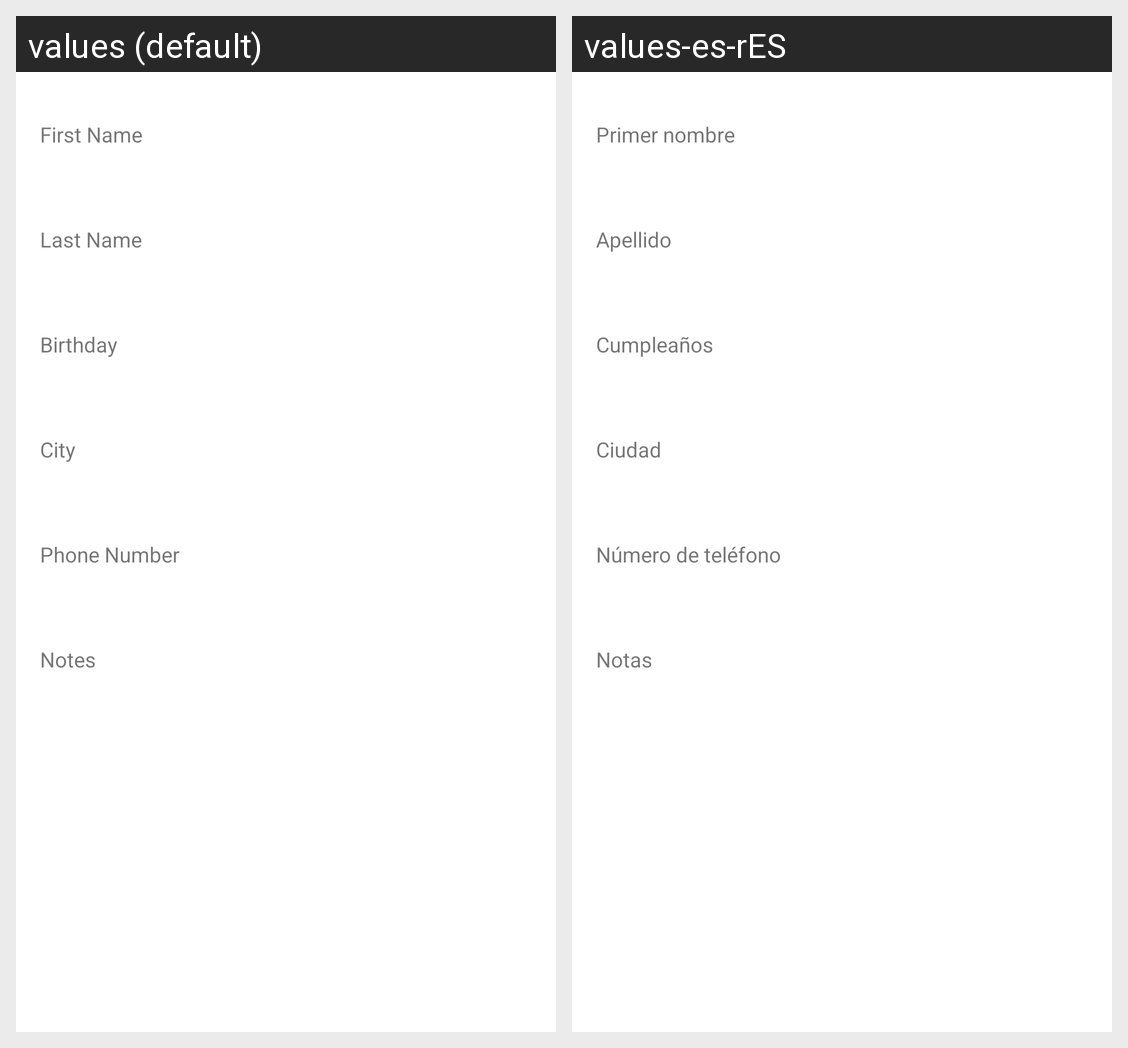

For this localized Android screen grid, give each drawn string resource with its value in every locale shown.
Android screen res/layout/contact_details.xml rendered under 2 locales, left to right: values (default), values-es-rES. Device: Nexus 5 (rendered at 1080×1920; each locale shown at half size, 540×960, under a caption strip naming it); theme Theme.DemoApp.
Strings drawn on this screen, with the default value and each locale's value (text and hints the layout hard-codes, and strings that could not be matched under every locale, appear in the picture but are not listed):

first_name
  values: First Name
  values-es-rES: Primer nombre

last_name
  values: Last Name
  values-es-rES: Apellido

birthday
  values: Birthday
  values-es-rES: Cumpleaños

city
  values: City
  values-es-rES: Ciudad

phone
  values: Phone Number
  values-es-rES: Número de teléfono

notes
  values: Notes
  values-es-rES: Notas
